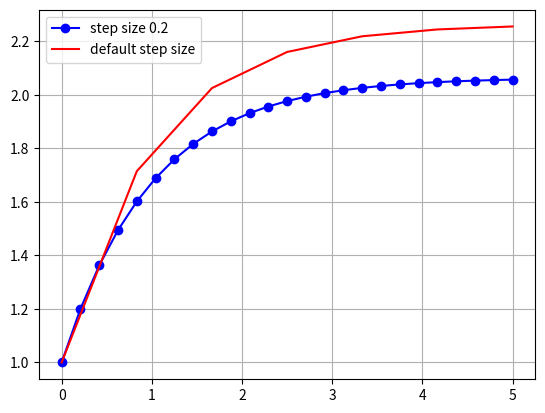

This figure's Python source:
from numpy import zeros
import numpy as np
import matplotlib.pyplot as plt

def forward_euler(func, y0, tspan, n):
    start, end = tspan
    h = (end - start) / n
    tvals = np.linspace(start, end, n)
    yvals = np.zeros(n)
    yvals[0] = y0
    for i in range(1, n):
        yvals[i] = yvals[i - 1] + h * func(tvals[i - 1], yvals[i - 1])
    return tvals, yvals

def diff_eq(t, y):
    return np.exp(-t)

# Define initial condition, time span, and number of steps
y0 = 1
tspan = [0, 5]  # Time span from 0 to 5
n = 25        # Number of steps
n1 = 7

# Solve the initial value problem
t_values, y_values = forward_euler(diff_eq, y0, tspan, n)
t_values1, y_values1 = forward_euler(diff_eq, y0, tspan, n1)

# Plot the solution
plt.figure(1)
plt.plot(t_values, y_values, 'bo-')
plt.plot(t_values1, y_values1, 'r-')
plt.grid()
plt.legend(['step size 0.2','default step size'])
plt.show()


